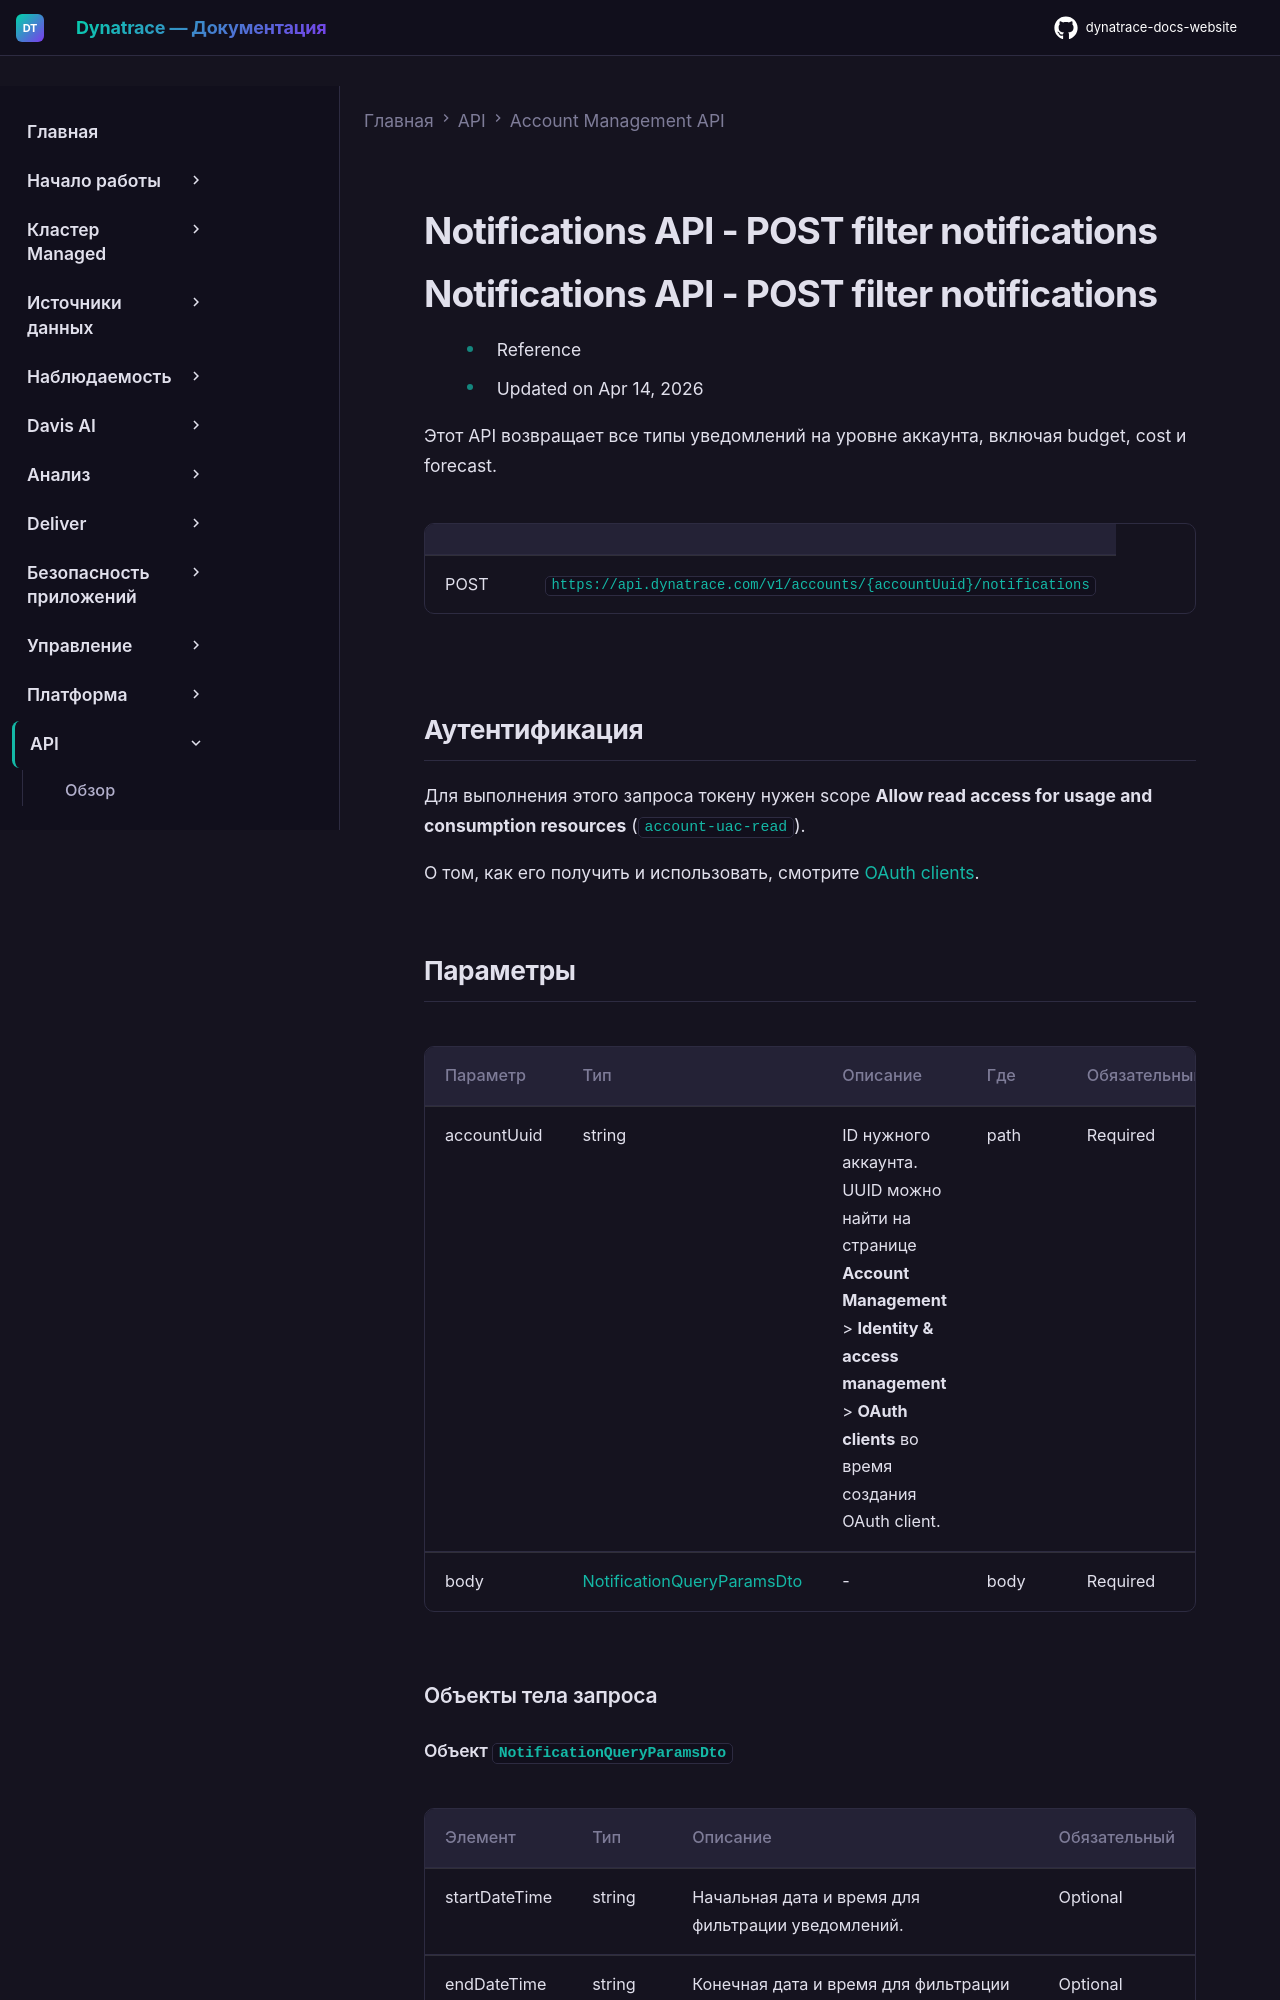

repository: Yerkebulan-Ardabayev/dynatrace-docs-website · page: managed-ru/dynatrace-api/account-management-api/post-notifications/index.html · generator: mkdocs

---
title: Notifications API - POST filter notifications
source: https://docs.dynatrace.com/managed/dynatrace-api/account-management-api/post-notifications
scraped: 2026-05-12T11:35:20.918278
---

# Notifications API - POST filter notifications

# Notifications API - POST filter notifications

* Reference
* Updated on Apr 14, 2026

Этот API возвращает все типы уведомлений на уровне аккаунта, включая budget, cost и forecast.

|  |  |
| --- | --- |
| POST | `https://api.dynatrace.com/v1/accounts/{accountUuid}/notifications` |
